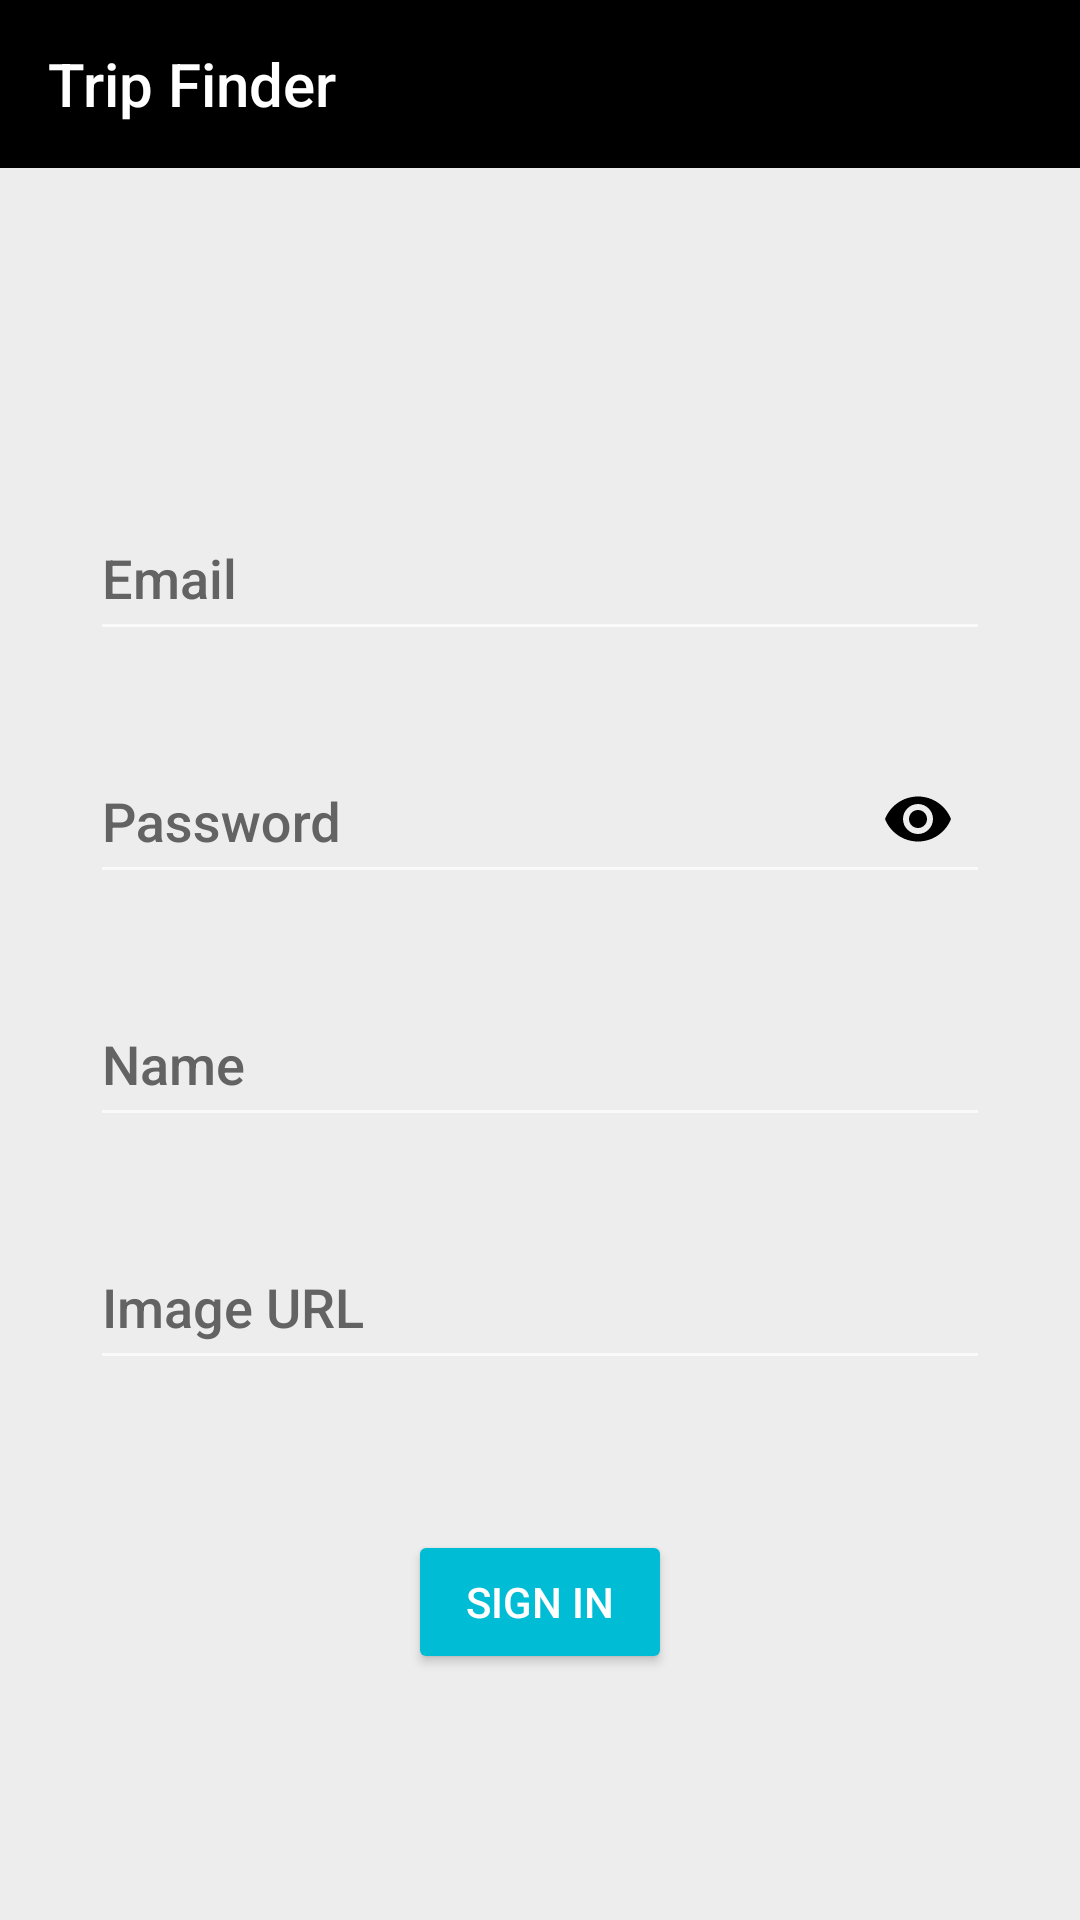

Write the Android layout XML for this screen, with the resource values it uses.
<!-- AndroidManifest.xml: application theme Theme.AppCompat.NoActionBar -->
<!-- res/layout/activity_register.xml -->
<?xml version="1.0" encoding="utf-8"?>
<androidx.constraintlayout.widget.ConstraintLayout xmlns:android="http://schemas.android.com/apk/res/android"
    xmlns:app="http://schemas.android.com/apk/res-auto"
    xmlns:tools="http://schemas.android.com/tools"
    android:layout_width="match_parent"
    android:layout_height="match_parent"
    android:background="#ededed"
    tools:context=".Register_activity">

    <androidx.appcompat.widget.Toolbar
        android:id="@+id/toolbar"
        android:layout_width="0dp"
        android:layout_height="wrap_content"
        android:background="@color/black"
        android:minHeight="?attr/actionBarSize"
        android:theme="?attr/actionBarTheme"
        app:layout_constraintEnd_toEndOf="parent"
        app:layout_constraintStart_toStartOf="parent"
        app:layout_constraintTop_toTopOf="parent"
        app:title="Trip Finder" />

    <com.google.android.material.textfield.TextInputLayout
        android:id="@+id/textInputLayout"
        android:layout_width="0dp"
        android:layout_height="wrap_content"
        android:layout_marginStart="30dp"
        android:layout_marginTop="100dp"
        android:layout_marginEnd="30dp"
        android:textColorHint="#636363"
        app:layout_constraintEnd_toEndOf="parent"
        app:layout_constraintStart_toStartOf="parent"
        app:layout_constraintTop_toBottomOf="@+id/toolbar">

        <com.google.android.material.textfield.TextInputEditText
            android:id="@+id/mail_register"
            android:layout_width="match_parent"
            android:layout_height="50dp"
            android:fontFamily="sans-serif-medium"
            android:hint="Email"
            android:textColor="#000000" />
    </com.google.android.material.textfield.TextInputLayout>

    <com.google.android.material.textfield.TextInputLayout
        android:id="@+id/textInputLayout2"
        android:layout_width="0dp"
        android:layout_height="wrap_content"
        android:layout_marginStart="30dp"
        android:layout_marginTop="20dp"
        android:layout_marginEnd="30dp"
        android:textColorHint="#636363"
        app:passwordToggleEnabled="true"
        app:passwordToggleTint="@color/black"
        app:layout_constraintEnd_toEndOf="parent"
        app:layout_constraintStart_toStartOf="parent"
        app:layout_constraintTop_toBottomOf="@+id/textInputLayout">

        <com.google.android.material.textfield.TextInputEditText
            android:id="@+id/pass_register"
            android:layout_width="match_parent"
            android:layout_height="50dp"
            android:fontFamily="sans-serif-medium"
            android:inputType="textPassword"
            android:ems="15"
            android:hint="Password"
            android:textColor="#000000" />
    </com.google.android.material.textfield.TextInputLayout>

    <com.google.android.material.textfield.TextInputLayout
        android:id="@+id/textInputLayout3"
        android:layout_width="0dp"
        android:layout_height="wrap_content"
        android:layout_marginStart="30dp"
        android:layout_marginTop="20dp"
        android:layout_marginEnd="30dp"
        android:textColorHint="#636363"
        app:layout_constraintEnd_toEndOf="parent"
        app:layout_constraintStart_toStartOf="parent"
        app:layout_constraintTop_toBottomOf="@+id/textInputLayout2">

        <com.google.android.material.textfield.TextInputEditText
            android:id="@+id/name_register"
            android:layout_width="match_parent"
            android:layout_height="50dp"
            android:fontFamily="sans-serif-medium"
            android:hint="Name"
            android:textColor="#000000" />
    </com.google.android.material.textfield.TextInputLayout>

    <com.google.android.material.textfield.TextInputLayout
        android:id="@+id/textInputLayout4"
        android:layout_width="0dp"
        android:layout_height="wrap_content"
        android:layout_marginStart="30dp"
        android:layout_marginTop="20dp"
        android:layout_marginEnd="30dp"
        android:textColorHint="#636363"
        app:layout_constraintEnd_toEndOf="parent"
        app:layout_constraintStart_toStartOf="parent"
        app:layout_constraintTop_toBottomOf="@+id/textInputLayout3">

        <com.google.android.material.textfield.TextInputEditText
            android:id="@+id/image_register"
            android:layout_width="match_parent"
            android:layout_height="50dp"
            android:fontFamily="sans-serif-medium"
            android:hint="Image URL"
            android:textColor="#000000" />
    </com.google.android.material.textfield.TextInputLayout>

    <Button
        android:id="@+id/b_signin"
        android:layout_width="wrap_content"
        android:layout_height="wrap_content"
        android:layout_marginTop="50dp"
        android:backgroundTint="#00BCD4"
        android:text="Sign in"
        app:layout_constraintEnd_toEndOf="parent"
        app:layout_constraintStart_toStartOf="parent"
        app:layout_constraintTop_toBottomOf="@+id/textInputLayout4" />

</androidx.constraintlayout.widget.ConstraintLayout>
<!-- resources referenced by this layout -->
<resources>

  <!-- not gathered from this repository: default colours our renderer supplied (Android Studio template values) -->
  <color name="black">#FF000000</color>
</resources>
